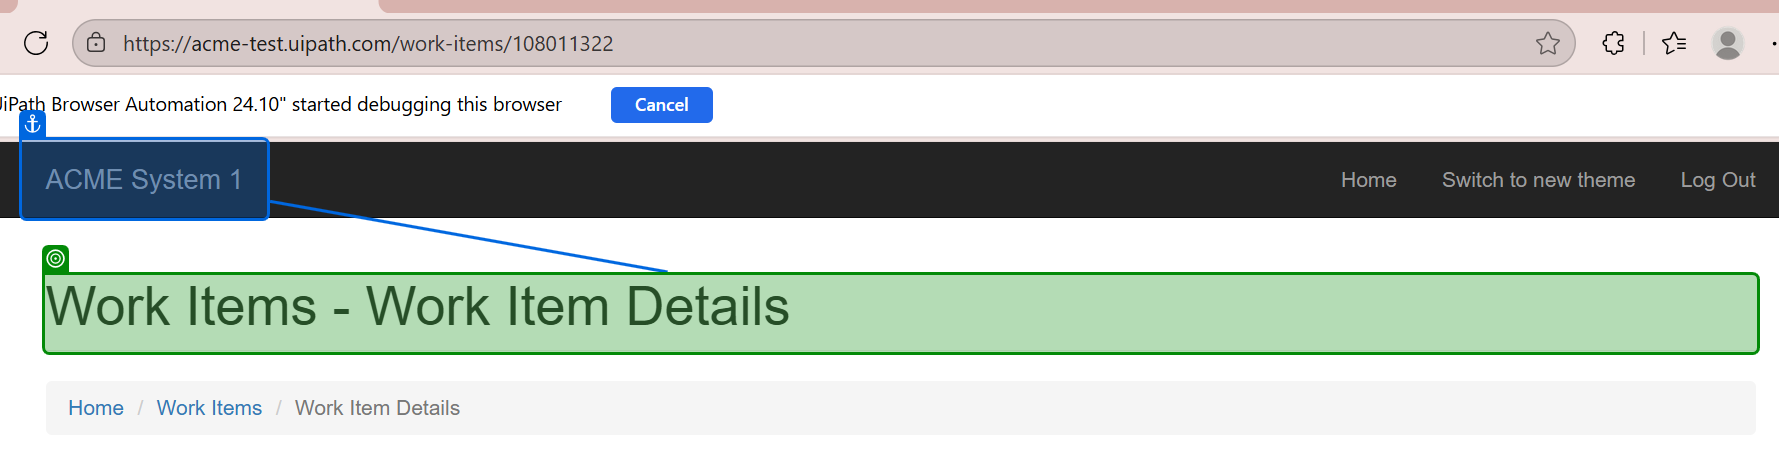
Task: Robotic Enterprise Framework
Workflow: OpenWorkItemDetails

Step 1: check the heading in window 'ACME System 1 - Work Items' (msedge.exe)
